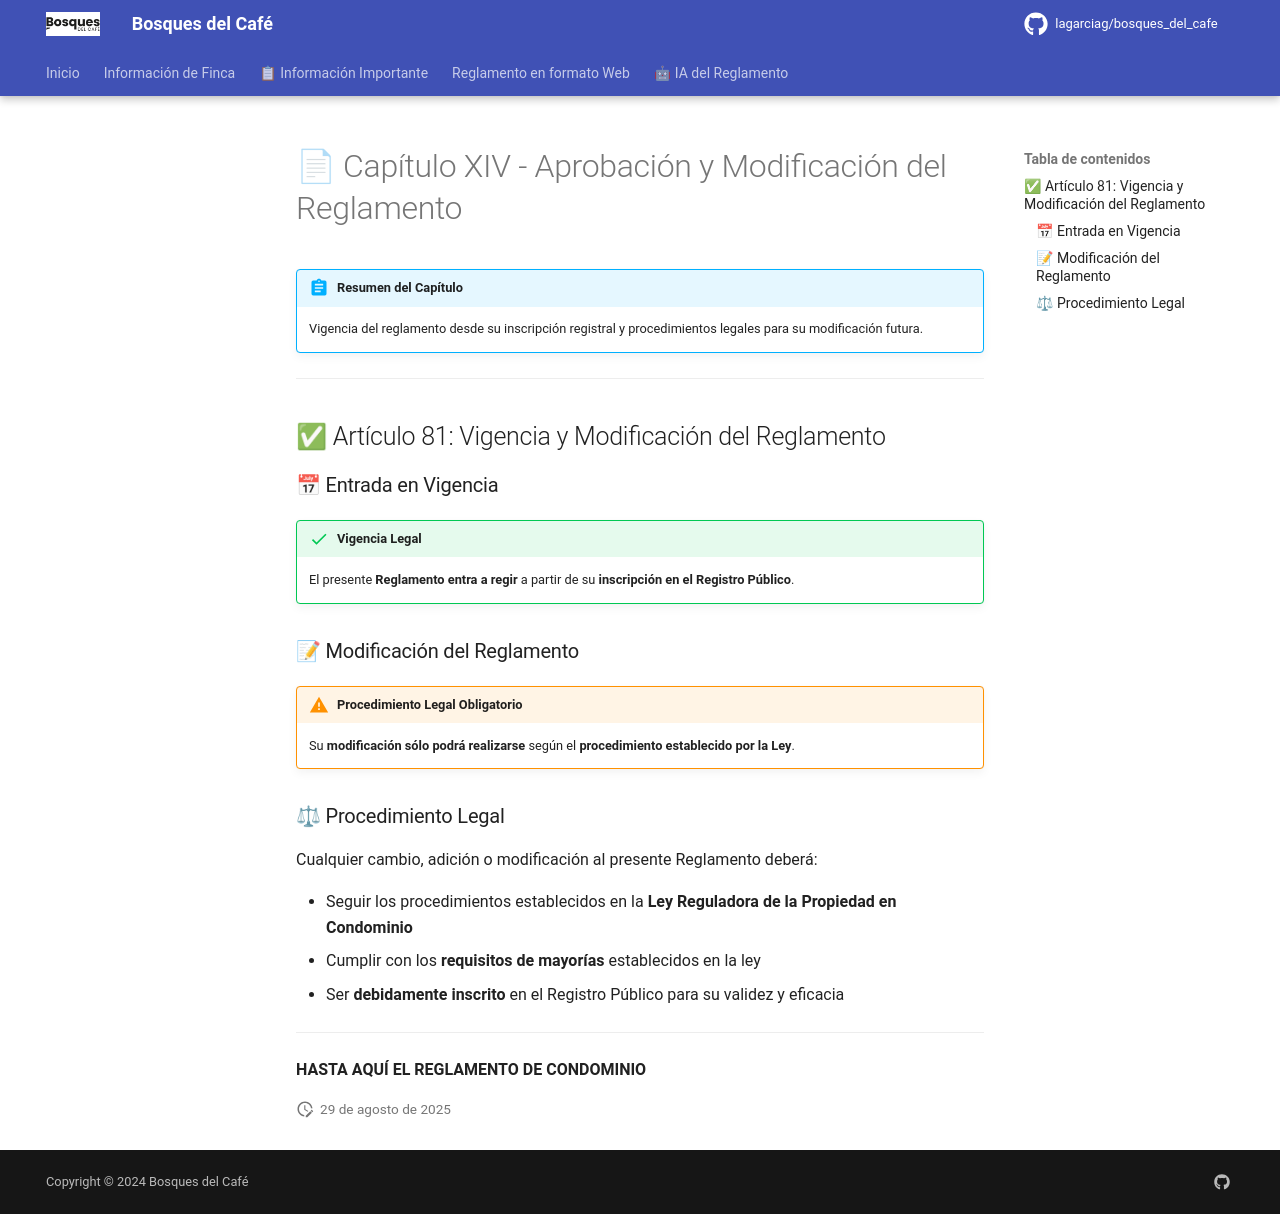

repository: lagarciag/bosques_del_cafe · page: capitulos/capitulo-14/index.html · generator: mkdocs

# 📄 Capítulo XIV - Aprobación y Modificación del Reglamento

!!! abstract "Resumen del Capítulo"
    
    Vigencia del reglamento desde su inscripción registral y procedimientos legales para su modificación futura.

---

## ✅ Artículo 81: Vigencia y Modificación del Reglamento

### 📅 Entrada en Vigencia

!!! success "Vigencia Legal"
    
    El presente **Reglamento entra a regir** a partir de su **inscripción en el Registro Público**.

### 📝 Modificación del Reglamento

!!! warning "Procedimiento Legal Obligatorio"
    
    Su **modificación sólo podrá realizarse** según el **procedimiento establecido por la Ley**.

### ⚖ Procedimiento Legal

Cualquier cambio, adición o modificación al presente Reglamento deberá:

- Seguir los procedimientos establecidos en la **Ley Reguladora de la Propiedad en Condominio**
- Cumplir con los **requisitos de mayorías** establecidos en la ley
- Ser **debidamente inscrito** en el Registro Público para su validez y eficacia

---

**HASTA AQUÍ EL REGLAMENTO DE CONDOMINIO**
